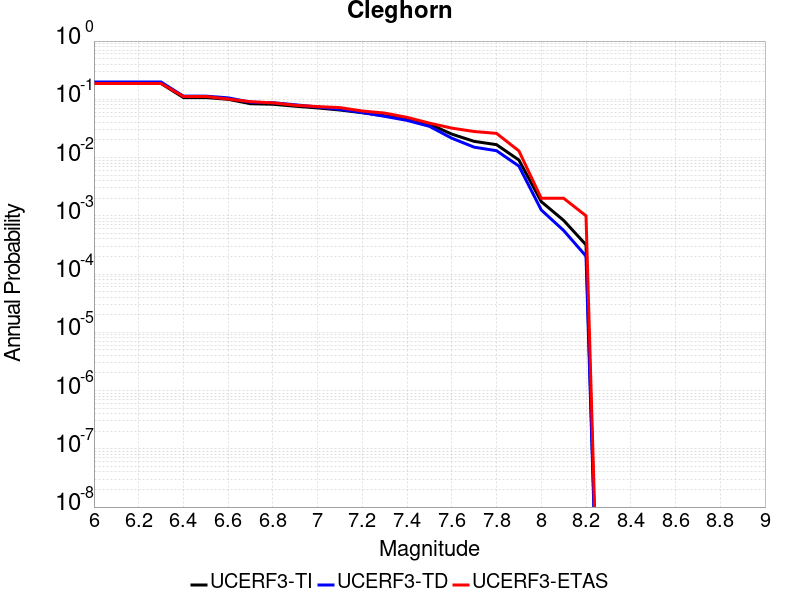

Source data for this figure (header and first rows):
Magnitude, UCERF3-TI Prob, UCERF3-TD Prob, UCERF3-ETAS Prob
6.0, 0.1868, 0.1978, 0.187
6.1, 0.1868, 0.1978, 0.187
6.2, 0.1868, 0.1978, 0.187
6.3, 0.1868, 0.1978, 0.187
6.4, 0.1072, 0.1134, 0.112
6.5, 0.1072, 0.1134, 0.112
6.6, 0.1, 0.106, 0.101
6.7, 0.084, 0.08924, 0.091
6.8, 0.08226, 0.0874, 0.087
6.9, 0.07604, 0.08055, 0.079
7.0, 0.07108, 0.07385, 0.075
7.1, 0.06549, 0.06729, 0.072
7.2, 0.05885, 0.0593, 0.063
7.3, 0.05225, 0.05101, 0.058
7.4, 0.04601, 0.04346, 0.049
7.5, 0.03758, 0.03435, 0.039
7.6, 0.02525, 0.02149, 0.032
7.7, 0.01898, 0.01508, 0.028
7.8, 0.01665, 0.0131, 0.026
7.9, 0.009075, 0.007145, 0.013
8.0, 0.001751, 0.001259, 0.002
8.1, 8.3411555E-4, 5.603255E-4, 0.002
8.2, 3.1794564E-4, 2.0330671E-4, 0.001
